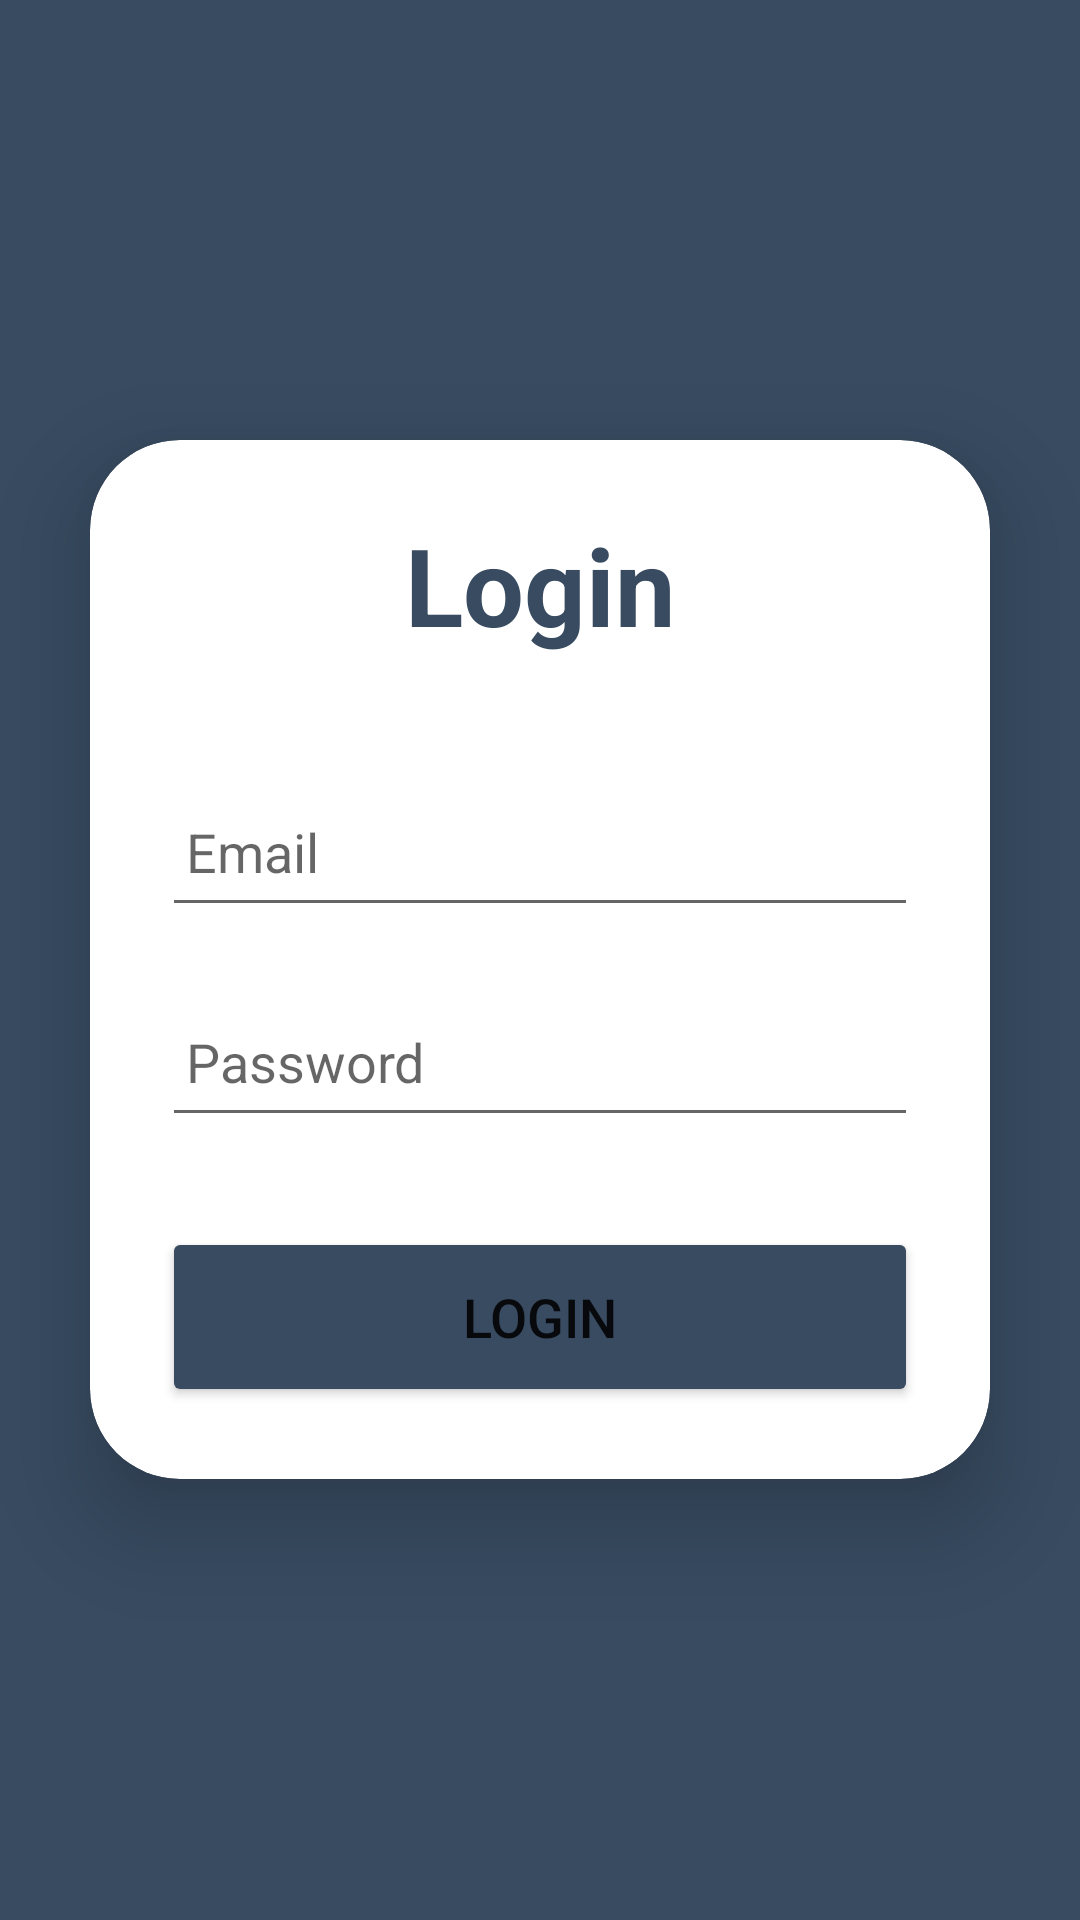

The Android layout XML behind this screen, and the referenced resources:
<!-- AndroidManifest.xml: application theme Theme.Project_6thSem -->
<!-- res/layout/admin_login.xml -->
<?xml version="1.0" encoding="utf-8"?>
<LinearLayout
    xmlns:android="http://schemas.android.com/apk/res/android"
    xmlns:app="http://schemas.android.com/apk/res-auto"
    xmlns:tools="http://schemas.android.com/tools"
    xmlns:card_view="http://schemas.android.com/apk/res-auto"
    android:layout_width="match_parent"
    android:layout_height="match_parent"
    android:orientation="vertical"
    android:gravity="center"
    android:background="@color/purple"
    tools:context=".Login">

    <androidx.cardview.widget.CardView
        android:layout_width="match_parent"
        android:layout_height="wrap_content"
        android:layout_margin="30dp"
        app:cardCornerRadius="30dp"
        app:cardElevation="20dp"


        >

        <LinearLayout
            android:layout_width="match_parent"
            android:layout_height="wrap_content"
            android:orientation="vertical"
            android:layout_gravity="center_horizontal"
            android:padding="24dp">


            <TextView
                android:layout_width="match_parent"
                android:layout_height="wrap_content"
                android:text="Login"
                android:id="@+id/loginText1"
                android:textSize="36sp"
                android:textAlignment="center"
                android:textStyle="bold"
                android:textColor="@color/purple"/>

            <EditText
                android:layout_width="match_parent"
                android:layout_height="50dp"
                android:id="@+id/edtusername1"
                android:drawablePadding="8dp"
                android:hint="Email"
                android:padding="8dp"
                android:textColor="@color/black"
                android:textColorHighlight="@color/cardview_dark_background"
                android:layout_marginTop="40dp"/>

            <EditText
                android:layout_width="match_parent"
                android:layout_height="50dp"
                android:id="@+id/edtpassword1"
                android:drawablePadding="8dp"
                android:hint="Password"
                android:padding="8dp"
                android:inputType="textPassword"
                android:textColor="@color/black"
                android:textColorHighlight="@color/cardview_dark_background"
                android:layout_marginTop="20dp"/>

            <Button
                android:layout_width="match_parent"
                android:layout_height="60dp"
                android:id="@+id/butlogin1"
                android:text="Login"
                android:textSize="18sp"
                android:layout_marginTop="30dp"
                android:backgroundTint="@color/purple"
                app:cornerRadius = "20dp"/>

        </LinearLayout>

    </androidx.cardview.widget.CardView>












</LinearLayout>
<!-- resources referenced by this layout -->
<resources>
  <color name="black">#FF000000</color>
  <color name="purple">#384B61</color>
  <color name="white">#FFFFFFFF</color>
  <style name="Theme.Project_6thSem" parent="Theme.MaterialComponents.DayNight.DarkActionBar">
          
          <item name="colorPrimary">@color/purple_500</item>
          <item name="colorPrimaryVariant">@color/purple_700</item>
          <item name="colorOnPrimary">@color/white</item>
          
          <item name="colorSecondary">@color/teal_200</item>
          <item name="colorSecondaryVariant">@color/teal_700</item>
          <item name="colorOnSecondary">@color/black</item>
          
          <item name="android:statusBarColor">?attr/colorPrimaryVariant</item>
          
      </style>
  <color name="purple_500">#FF6200EE</color>
  <color name="purple_700">#FF3700B3</color>
  <color name="teal_200">#FF03DAC5</color>
  <color name="teal_700">#FF018786</color>
</resources>
